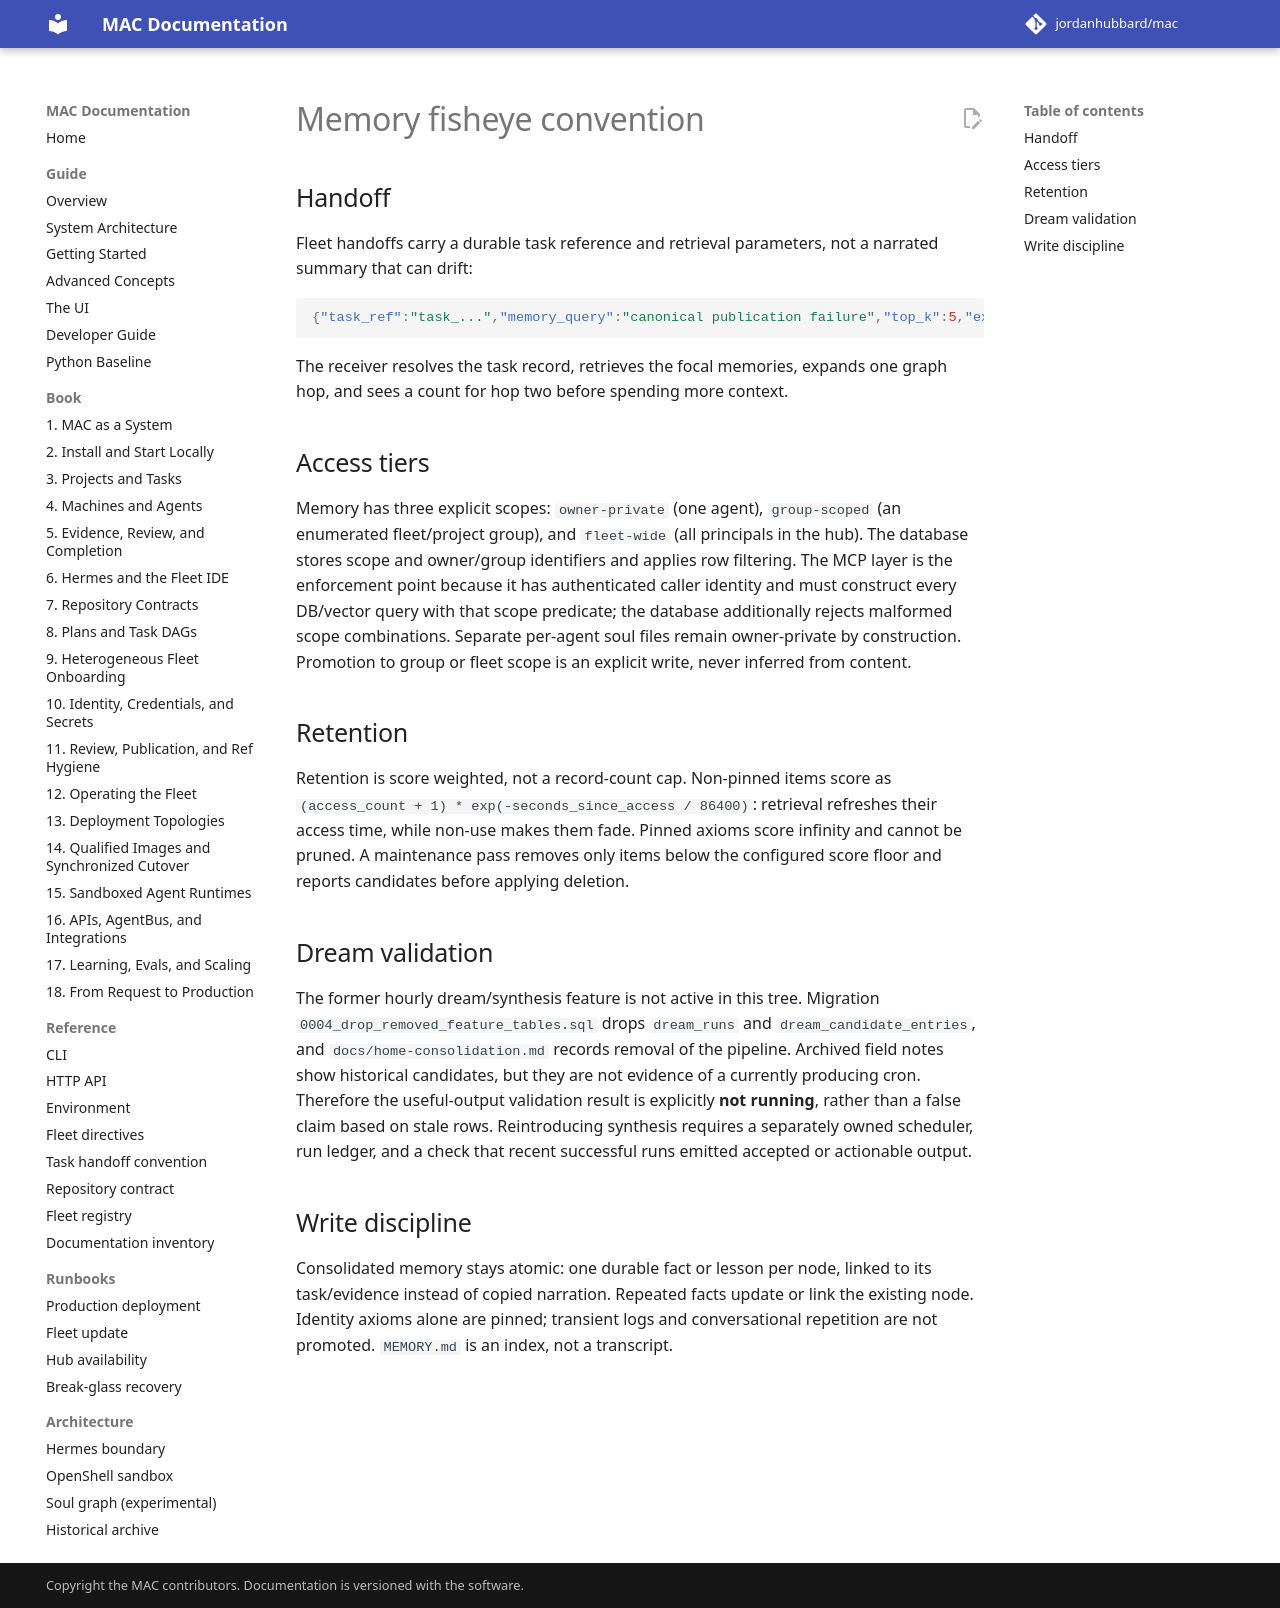

repository: jordanhubbard/mac · page: dev/memory-fisheye-convention/index.html · generator: mkdocs

# Memory fisheye convention

## Handoff

Fleet handoffs carry a durable task reference and retrieval parameters, not a
narrated summary that can drift:

```json
{"task_ref":"task_...","memory_query":"canonical publication failure","top_k":5,"expand_hops":1,"boundary_hop":2}
```

The receiver resolves the task record, retrieves the focal memories, expands
one graph hop, and sees a count for hop two before spending more context.

## Access tiers

Memory has three explicit scopes: `owner-private` (one agent), `group-scoped`
(an enumerated fleet/project group), and `fleet-wide` (all principals in the
hub). The database stores scope and owner/group identifiers and applies row
filtering. The MCP layer is the enforcement point because it has authenticated
caller identity and must construct every DB/vector query with that scope
predicate; the database additionally rejects malformed scope combinations.
Separate per-agent soul files remain owner-private by construction. Promotion
to group or fleet scope is an explicit write, never inferred from content.

## Retention

Retention is score weighted, not a record-count cap. Non-pinned items score as
`(access_count + 1) * exp(-seconds_since_access / 86400)`: retrieval refreshes
their access time, while non-use makes them fade. Pinned axioms score infinity
and cannot be pruned. A maintenance pass removes only items below the configured
score floor and reports candidates before applying deletion.

## Dream validation

The former hourly dream/synthesis feature is not active in this tree. Migration
`0004_drop_removed_feature_tables.sql` drops `dream_runs` and
`dream_candidate_entries`, and `docs/home-consolidation.md` records removal of
the pipeline. Archived field notes show historical candidates, but they are not
evidence of a currently producing cron. Therefore the useful-output validation
result is explicitly **not running**, rather than a false claim based on stale
rows. Reintroducing synthesis requires a separately owned scheduler, run ledger,
and a check that recent successful runs emitted accepted or actionable output.

## Write discipline

Consolidated memory stays atomic: one durable fact or lesson per node, linked to
its task/evidence instead of copied narration. Repeated facts update or link the
existing node. Identity axioms alone are pinned; transient logs and conversational
repetition are not promoted. `MEMORY.md` is an index, not a transcript.
